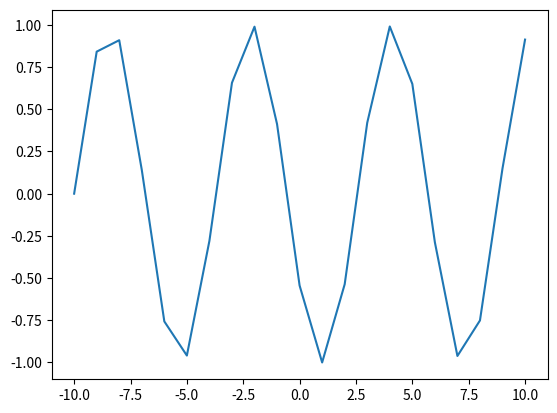

This chart was generated by the following Python code:
from matplotlib import pyplot as plt

#-->
#Linea reca: y=mx+b

#tabular para x.....

lim_inferior=-10
lim_superior=10

x=[]
for i in range(lim_inferior, lim_superior+1, 1):
    x.append(i)
print("X: ", x)

import math
y=[]
for i in range(len(x)):
    funcion="math.sin(x)"
    funcion=funcion.replace("x",str(i))
    resultado=eval(funcion)
    y.append(resultado)
print("Y: ", y)


funcion="math.sin(x)"
val=45
funcion=funcion.replace("x", str(val))
resultado=eval(funcion)
print(resultado)

plt.plot(x,y)
plt.show()
